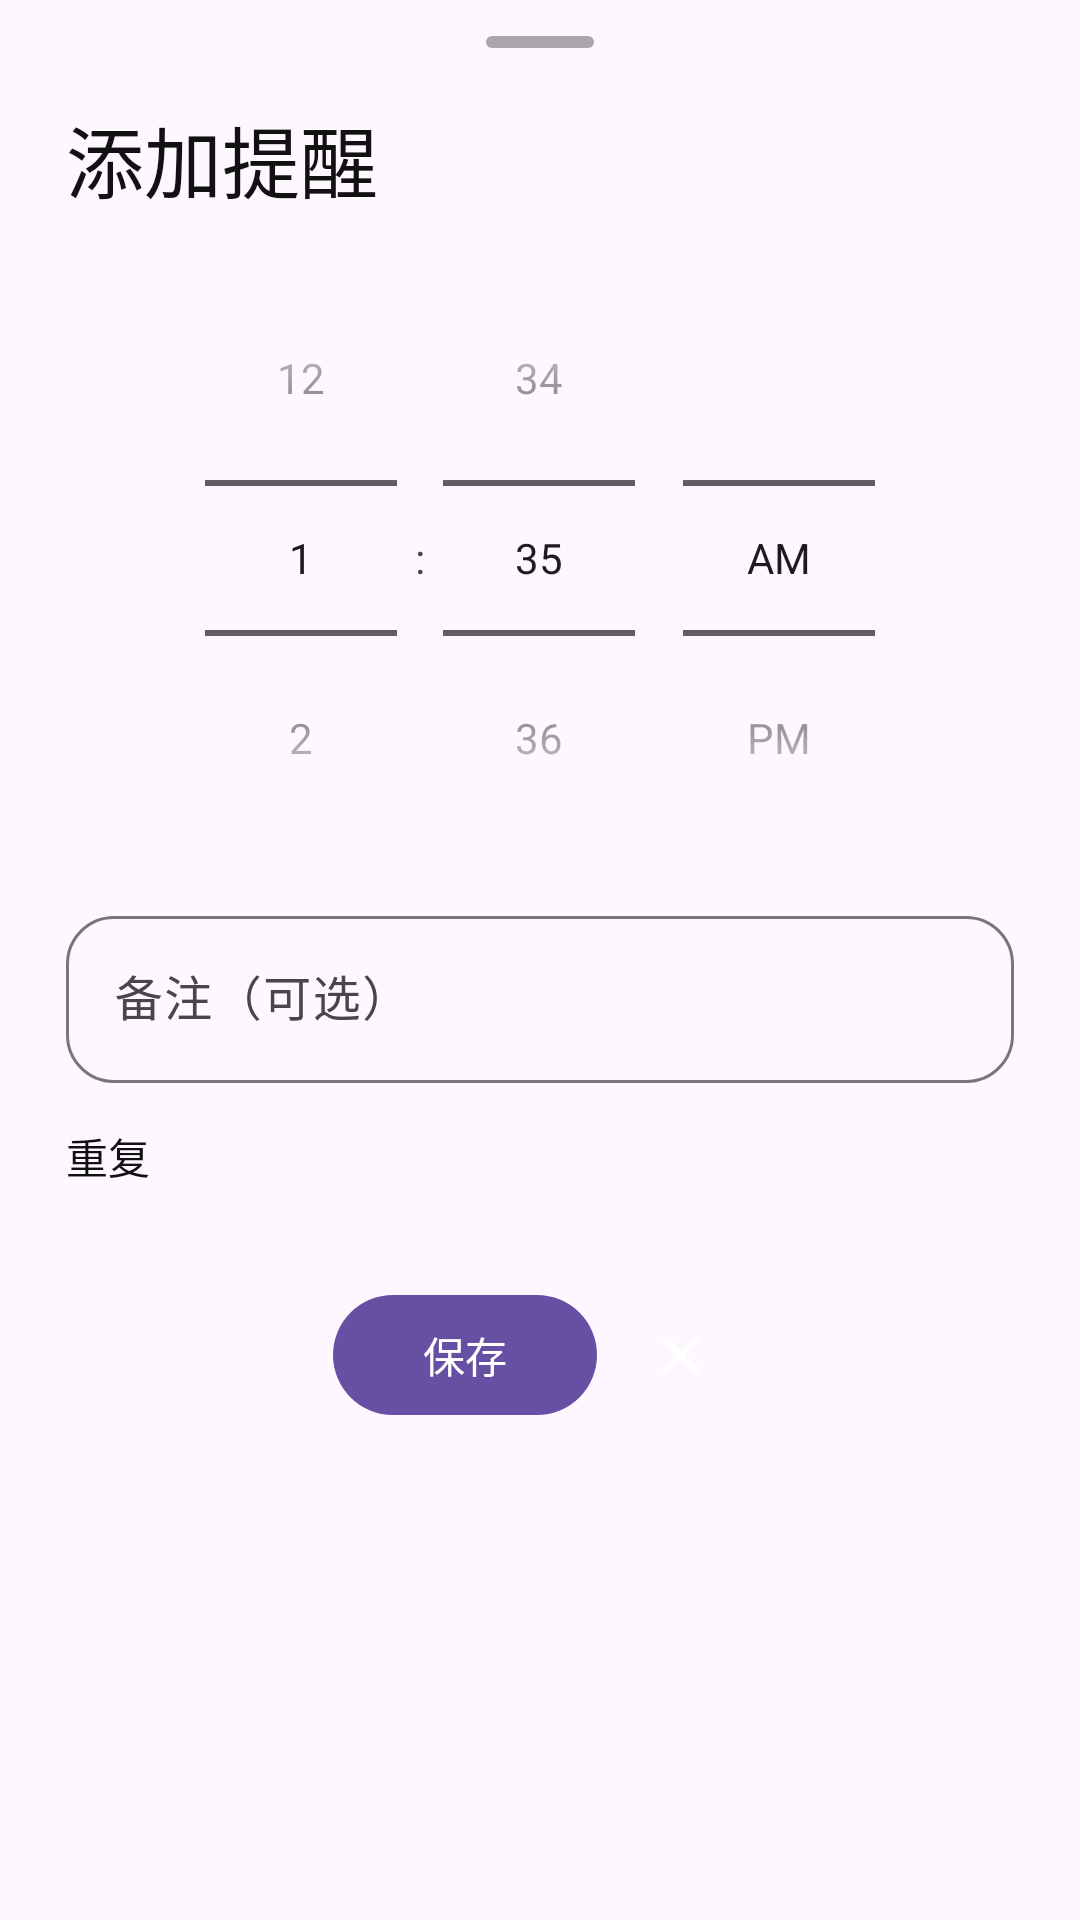

Here is an Android app screen rendered from its layout file. Give the layout XML and the strings, colors and styles it references.
<!-- AndroidManifest.xml: application theme Theme.ListenStat -->
<!-- res/layout/sheet_alarm.xml -->
<?xml version="1.0" encoding="utf-8"?>
<LinearLayout xmlns:android="http://schemas.android.com/apk/res/android"
    xmlns:app="http://schemas.android.com/apk/res-auto"
    android:layout_width="match_parent"
    android:layout_height="wrap_content"
    android:orientation="vertical"
    android:paddingHorizontal="22dp"
    android:paddingTop="12dp"
    android:paddingBottom="24dp">

    <View
        android:layout_width="36dp"
        android:layout_height="4dp"
        android:layout_gravity="center_horizontal"
        android:alpha="0.35"
        android:background="@drawable/bg_handle" />

    <TextView
        android:id="@+id/txtTitle"
        android:layout_width="match_parent"
        android:layout_height="wrap_content"
        android:layout_marginTop="18dp"
        android:fontFamily="@font/poppins_semibold"
        android:text="@string/alarm_sheet_add"
        android:textColor="@color/ls_ink"
        android:textSize="26sp" />

    <TimePicker
        android:id="@+id/timePicker"
        android:layout_width="match_parent"
        android:layout_height="wrap_content"
        android:layout_marginTop="8dp"
        android:timePickerMode="spinner" />

    <com.google.android.material.textfield.TextInputLayout
        android:layout_width="match_parent"
        android:layout_height="wrap_content"
        android:layout_marginTop="8dp"
        android:hint="@string/alarm_label_hint"
        app:boxBackgroundMode="outline"
        app:boxCornerRadiusBottomEnd="16dp"
        app:boxCornerRadiusBottomStart="16dp"
        app:boxCornerRadiusTopEnd="16dp"
        app:boxCornerRadiusTopStart="16dp">

        <com.google.android.material.textfield.TextInputEditText
            android:id="@+id/editLabel"
            android:layout_width="match_parent"
            android:layout_height="wrap_content"
            android:inputType="text"
            android:maxLength="40"
            android:maxLines="1" />
    </com.google.android.material.textfield.TextInputLayout>

    <TextView
        android:layout_width="match_parent"
        android:layout_height="wrap_content"
        android:layout_marginTop="14dp"
        android:text="@string/alarm_repeat"
        android:textAppearance="?attr/textAppearanceTitleSmall"
        android:textColor="@color/ls_ink" />

    <LinearLayout
        android:id="@+id/weekdayRow"
        android:layout_width="match_parent"
        android:layout_height="wrap_content"
        android:layout_marginTop="8dp"
        android:gravity="center"
        android:orientation="horizontal" />

    <LinearLayout
        android:layout_width="wrap_content"
        android:layout_height="wrap_content"
        android:layout_gravity="center_horizontal"
        android:layout_marginTop="18dp"
        android:background="@drawable/bg_pill_ink"
        android:gravity="center_vertical"
        android:orientation="horizontal"
        android:padding="6dp">

        <com.google.android.material.button.MaterialButton
            android:id="@+id/btnSave"
            style="@style/LS.Button.WhiteOnInk"
            android:layout_width="wrap_content"
            android:layout_height="wrap_content"
            android:text="@string/alarm_save" />

        <com.google.android.material.button.MaterialButton
            android:id="@+id/btnDelete"
            style="@style/LS.Button.WhiteOnInk"
            android:layout_width="wrap_content"
            android:layout_height="wrap_content"
            android:layout_marginStart="6dp"
            android:backgroundTint="@color/ls_pink"
            android:text="@string/alarm_delete"
            android:visibility="gone" />

        <ImageButton
            android:id="@+id/btnClose"
            android:layout_width="44dp"
            android:layout_height="44dp"
            android:layout_marginStart="6dp"
            android:background="@android:color/transparent"
            android:contentDescription="@string/close"
            android:padding="11dp"
            android:scaleType="fitCenter"
            android:src="@drawable/ic_close"
            app:tint="@color/ls_white" />
    </LinearLayout>
</LinearLayout>
<!-- resources referenced by this layout -->
<resources>
  <color name="ls_ink">#111111</color>
  <color name="ls_pink">#FFD5F8</color>
  <color name="ls_white">#FFFFFF</color>
  <!-- drawable bg_handle (drawable) -->
  <?xml version="1.0" encoding="utf-8"?>
  <shape xmlns:android="http://schemas.android.com/apk/res/android" android:shape="rectangle">
      <solid android:color="@color/ls_ink" />
      <corners android:radius="100dp" />
  </shape>
  <!-- drawable ic_close (drawable) -->
  <?xml version="1.0" encoding="utf-8"?>
  <vector xmlns:android="http://schemas.android.com/apk/res/android"
      android:width="24dp" android:height="24dp" android:viewportWidth="24" android:viewportHeight="24">
      <path android:pathData="M6.5,6.5L17.5,17.5M17.5,6.5L6.5,17.5" android:strokeColor="#FFFFFFFF" android:strokeWidth="1.8"
          android:strokeLineCap="round" android:strokeLineJoin="round" android:fillColor="#00000000" />
  </vector>
  <string name="alarm_delete">删除</string>
  <string name="alarm_label_hint">备注（可选）</string>
  <string name="alarm_repeat">重复</string>
  <string name="alarm_save">保存</string>
  <string name="alarm_sheet_add">添加提醒</string>
  <string name="close">关闭</string>
  <style name="Theme.ListenStat" parent="Theme.Material3.DayNight.NoActionBar" />
</resources>
